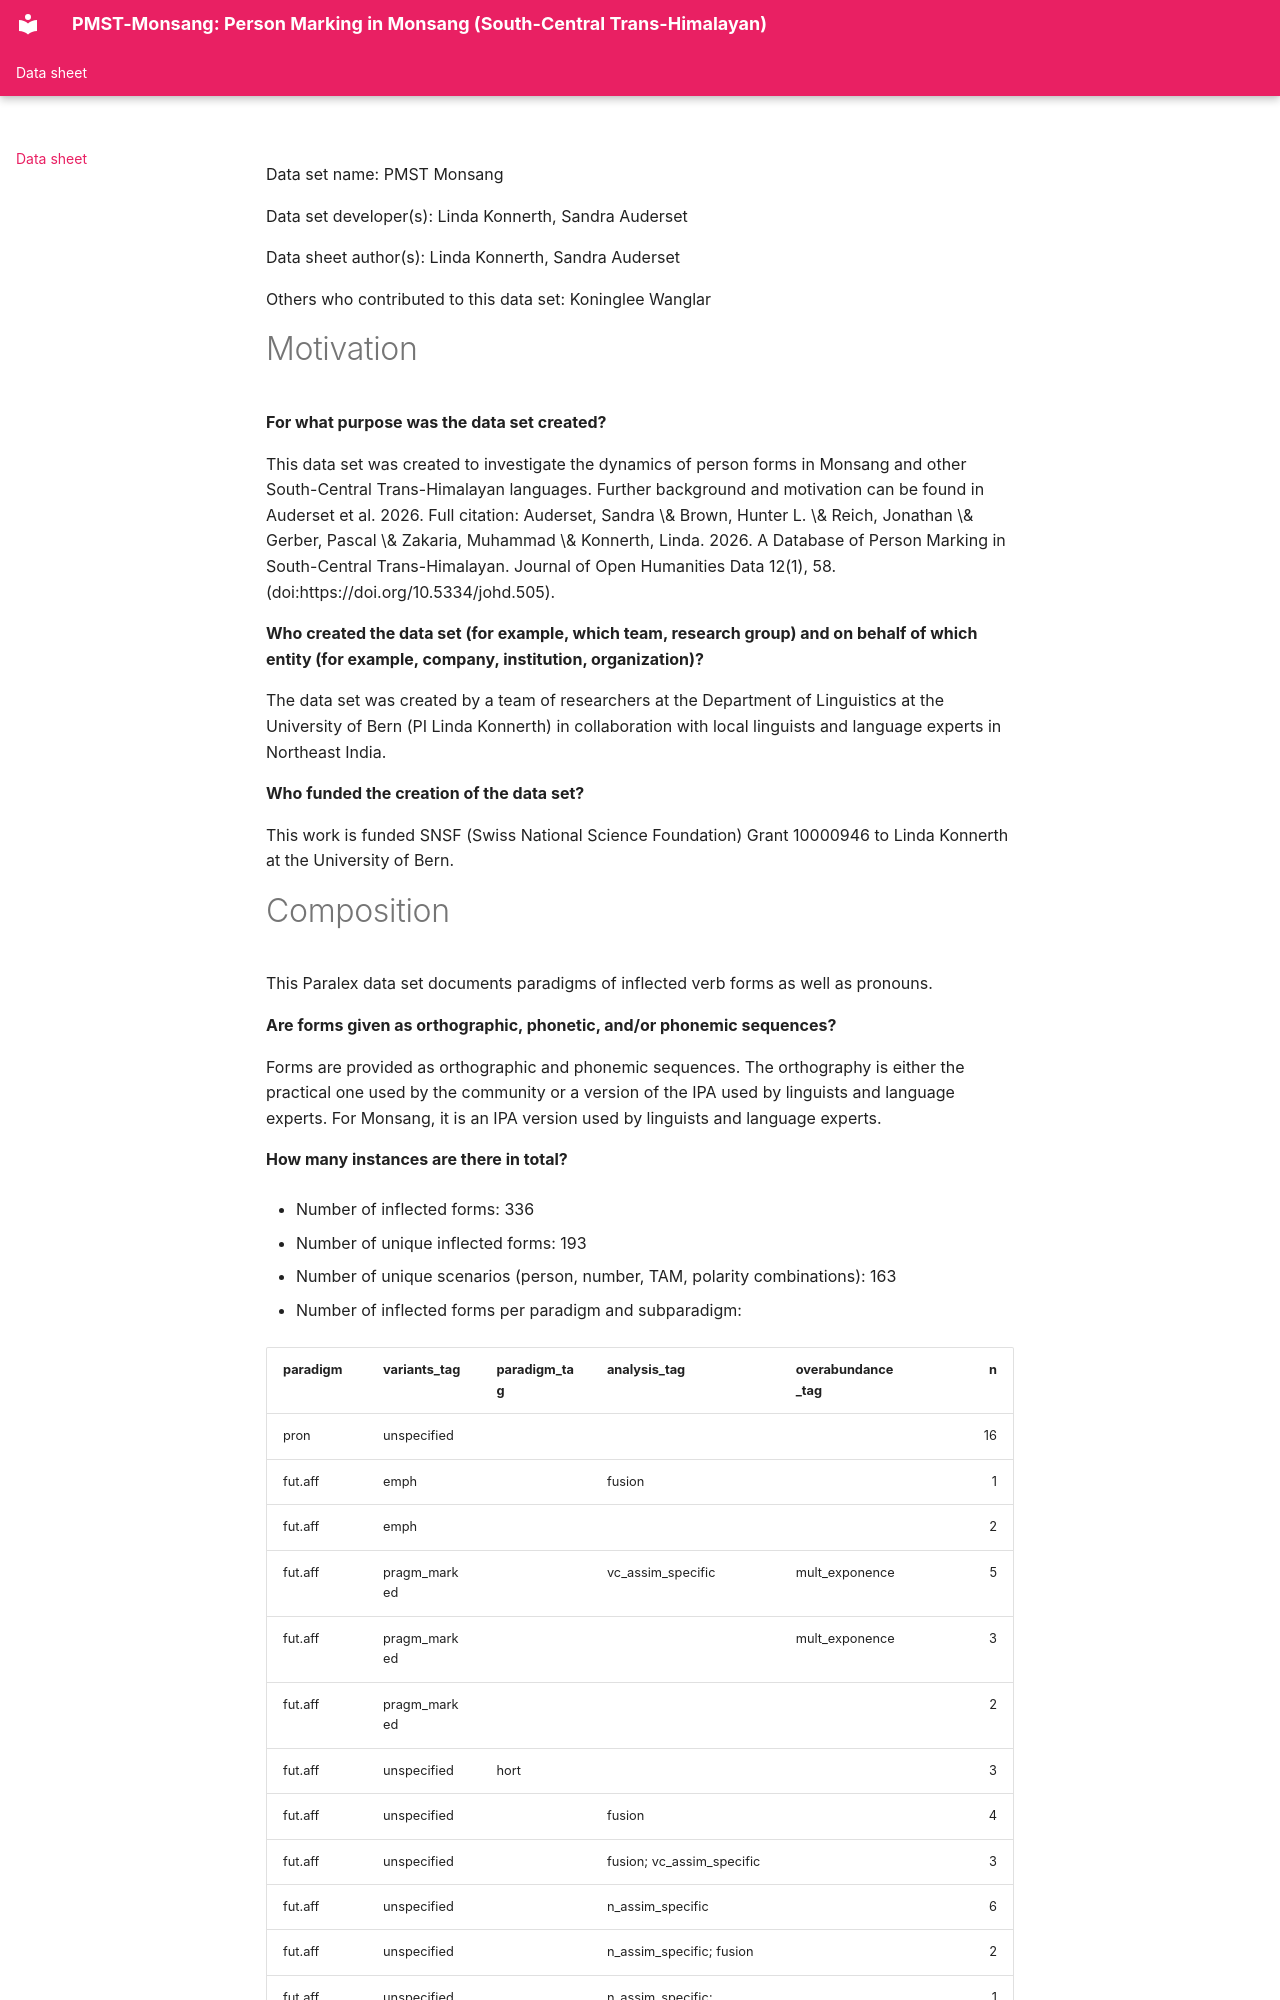

repository: isw-unibe-ch/PMST-Monsang · page: data_sheet/index.html · generator: mkdocs

Data set name: PMST Monsang

Data set developer(s): Linda Konnerth, Sandra Auderset

Data sheet author(s): Linda Konnerth, Sandra Auderset

Others who contributed to this data set: Koninglee Wanglar


# Motivation

**For what purpose was the data set created?**

This data set was created to investigate the dynamics of person forms in Monsang and other South-Central Trans-Himalayan languages.
Further background and motivation can be found in Auderset et al. 2026. Full citation: Auderset, Sandra \& Brown, Hunter L. \& Reich, Jonathan \& Gerber, Pascal \& Zakaria, Muhammad \& Konnerth, Linda. 2026. A Database of Person Marking in South-Central Trans-Himalayan. Journal of Open Humanities Data 12(1), 58. (doi:https://doi.org/10.5334/johd.505).

**Who created the data set (for example, which team, research group) and on behalf of which entity (for example, company, institution, organization)?**

The data set was created by a team of researchers at the Department of Linguistics at the University of Bern (PI Linda Konnerth) in collaboration with local linguists and language experts in Northeast India.

**Who funded the creation of the data set?**

This work is funded SNSF (Swiss National Science Foundation) Grant 10000946 to Linda Konnerth at the University of Bern.
